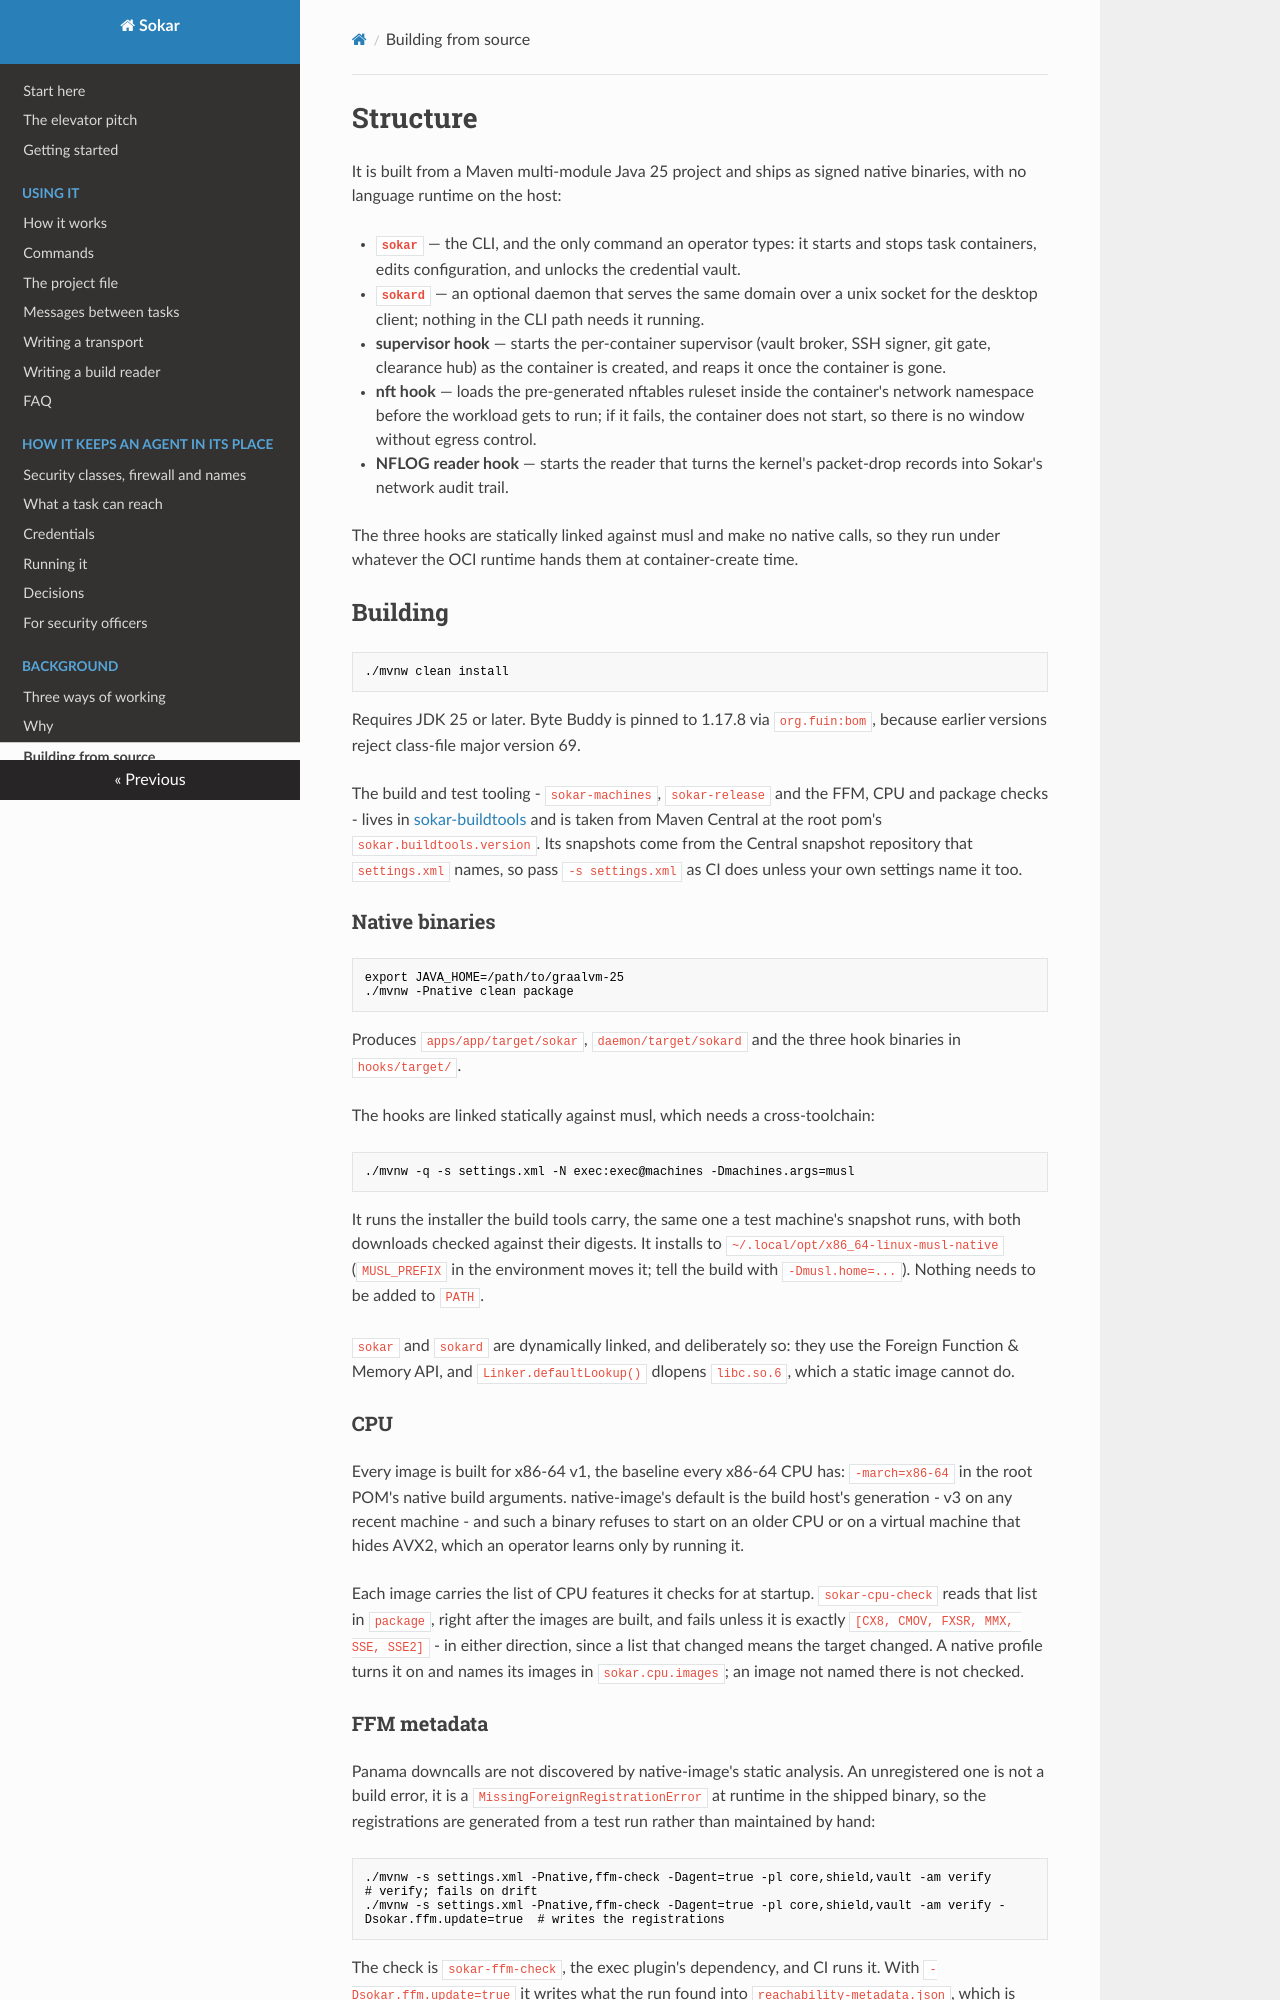

repository: sokar-ai/sokar · page: build/index.html · generator: mkdocs

# Structure

It is built from a Maven multi-module Java 25 project and ships as signed native binaries, with no language runtime
on the host:

- **`sokar`** — the CLI, and the only command an operator types: it starts and stops task containers, edits
  configuration, and unlocks the credential vault.
- **`sokard`** — an optional daemon that serves the same domain over a unix socket for the desktop client; nothing in
  the CLI path needs it running.
- **supervisor hook** — starts the per-container supervisor (vault broker, SSH signer, git gate, clearance hub) as the
  container is created, and reaps it once the container is gone.
- **nft hook** — loads the pre-generated nftables ruleset inside the container's network namespace before the workload
  gets to run; if it fails, the container does not start, so there is no window without egress control.
- **NFLOG reader hook** — starts the reader that turns the kernel's packet-drop records into Sokar's network audit
  trail.

The three hooks are statically linked against musl and make no native calls, so they run under whatever the OCI runtime
hands them at container-create time.

## Building

```
./mvnw clean install
```

Requires JDK 25 or later. Byte Buddy is pinned to 1.17.8 via `org.fuin:bom`,
because earlier versions reject class-file major version 69.

The build and test tooling - `sokar-machines`, `sokar-release` and the FFM, CPU and package checks -
lives in [sokar-buildtools](https://github.com/sokar-ai/sokar-buildtools) and is taken from Maven
Central at the root pom's `sokar.buildtools.version`. Its snapshots come from the Central snapshot
repository that `settings.xml` names, so pass `-s settings.xml` as CI does unless your own settings
name it too.

### Native binaries

```
export JAVA_HOME=/path/to/graalvm-25
./mvnw -Pnative clean package
```

Produces `apps/app/target/sokar`, `daemon/target/sokard` and the three hook binaries
in `hooks/target/`.

The hooks are linked statically against musl, which needs a cross-toolchain:

```
./mvnw -q -s settings.xml -N exec:exec@machines -Dmachines.args=musl
```

It runs the installer the build tools carry, the same one a test machine's snapshot runs, with both downloads
checked against their digests. It installs to `~/.local/opt/x86_64-linux-musl-native` (`MUSL_PREFIX` in the
environment moves it; tell the build with `-Dmusl.home=...`). Nothing needs to be added to `PATH`.

`sokar` and `sokard` are dynamically linked, and deliberately so: they use the
Foreign Function & Memory API, and `Linker.defaultLookup()` dlopens `libc.so.6`,
which a static image cannot do.

### CPU

Every image is built for x86-64 v1, the baseline every x86-64 CPU has: `-march=x86-64` in the root
POM's native build arguments. native-image's default is the build host's generation - v3 on any
recent machine - and such a binary refuses to start on an older CPU or on a virtual machine that
hides AVX2, which an operator learns only by running it.

Each image carries the list of CPU features it checks for at startup. `sokar-cpu-check` reads
that list in `package`, right after the images are built, and fails unless it is exactly
`[CX8, CMOV, FXSR, MMX, SSE, SSE2]` - in either direction, since a list that changed means the
target changed. A native profile turns it on and names its images in `sokar.cpu.images`; an image not named there
is not checked.

### FFM metadata

Panama downcalls are not discovered by native-image's static analysis. An unregistered one is not a
build error, it is a `MissingForeignRegistrationError` at runtime in the shipped binary, so the
registrations are generated from a test run rather than maintained by hand:

```
./mvnw -s settings.xml -Pnative,ffm-check -Dagent=true -pl core,shield,vault -am verify                            # verify; fails on drift
./mvnw -s settings.xml -Pnative,ffm-check -Dagent=true -pl core,shield,vault -am verify -Dsokar.ffm.update=true  # writes the registrations
```

The check is `sokar-ffm-check`, the exec plugin's dependency, and CI runs it. With `-Dsokar.ffm.update=true` it
writes what the run found into `reachability-metadata.json`, which is kept beside the code that makes the downcall.
